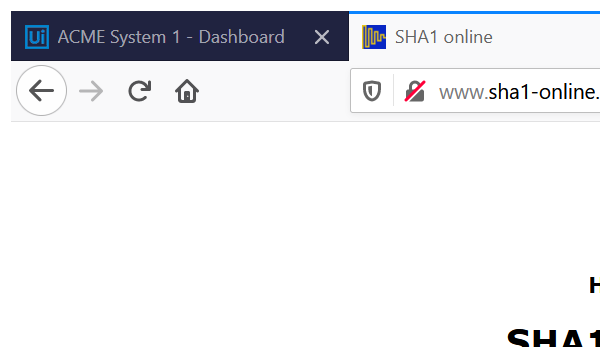
Workflow: Sha1_Close

Step 1: Attach Browser 'firefox.exe  SHA1 online' in window 'SHA1 online' (firefox.exe)
